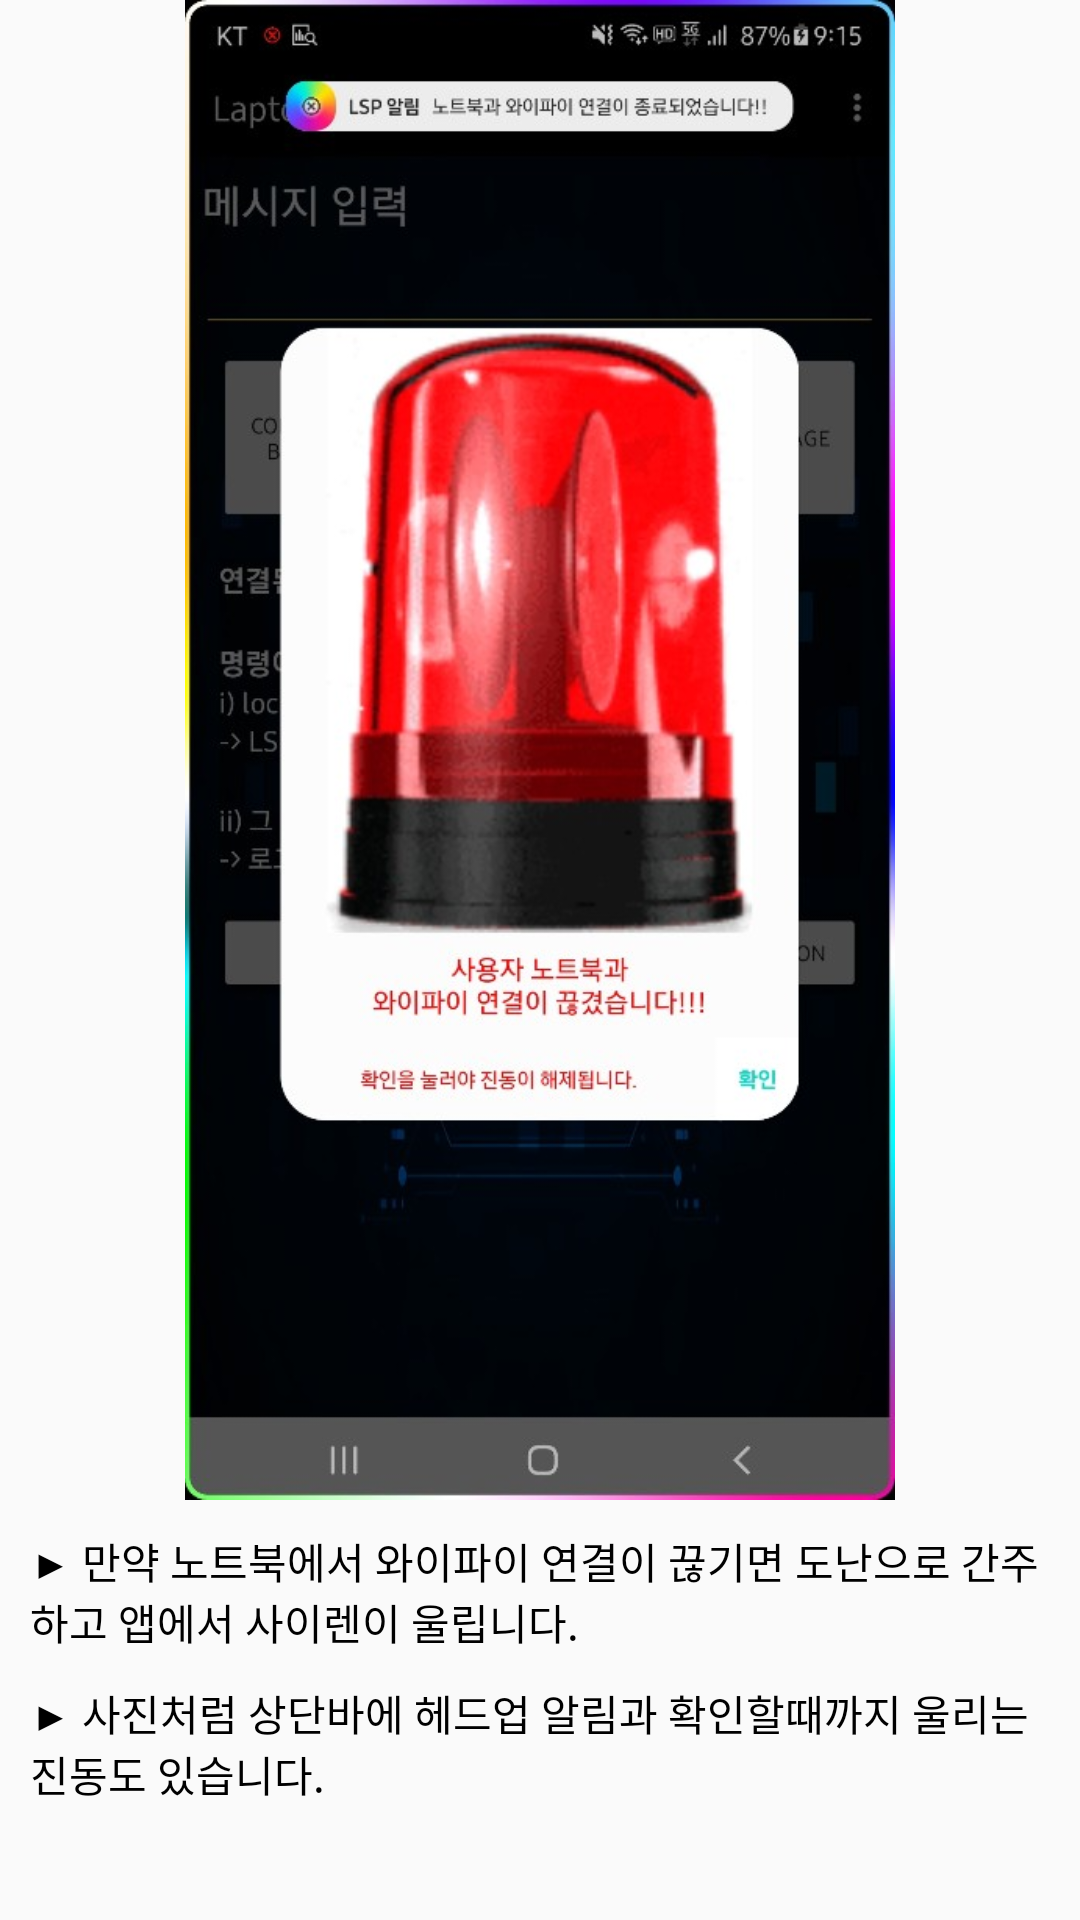

Layout XML and referenced resources for this Android screen:
<!-- AndroidManifest.xml: application theme AppTheme -->
<!-- res/layout/how_to_use_wifi_2.xml -->
<?xml version="1.0" encoding="utf-8"?>
<LinearLayout xmlns:android="http://schemas.android.com/apk/res/android"
    xmlns:tools="http://schemas.android.com/tools"
    android:layout_width="match_parent"
    android:layout_height="wrap_content"
    android:orientation="vertical"
    android:background="#00000000">

    <ImageView
        android:layout_gravity="center"
        android:id="@+id/image"
        android:layout_width="wrap_content"
        android:layout_height="500sp"
        android:src="@drawable/lspapp_siren_screen"
        tools:ignore="ContentDescription" />

    <TextView
        android:layout_width="wrap_content"
        android:layout_height="wrap_content"
        android:layout_marginTop="10dp"
        android:layout_marginLeft="10dp"
        android:layout_marginRight="10dp"
        android:text="▶ 만약 노트북에서 와이파이 연결이 끊기면 도난으로 간주하고 앱에서 사이렌이 울립니다."
        android:textColor="#000"
        tools:ignore="HardcodedText" />

    <TextView
        android:layout_width="wrap_content"
        android:layout_height="wrap_content"
        android:layout_marginTop="10dp"
        android:layout_marginLeft="10dp"
        android:layout_marginRight="10dp"
        android:text="▶ 사진처럼 상단바에 헤드업 알림과 확인할때까지 울리는 진동도 있습니다."
        android:textColor="#000"
        tools:ignore="HardcodedText" />

</LinearLayout>
<!-- resources referenced by this layout -->
<resources>
  <!-- drawable lspapp_siren_screen: jpg bitmap (drawable, 67327 bytes) -->
  <style name="AppTheme" parent="Theme.AppCompat.Light.DarkActionBar">
          
          <item name="colorPrimary">#000000</item>
          <item name="colorPrimaryDark">@color/colorPrimaryDark</item>
          <item name="colorAccent">@color/colorAccent</item>
          <item name="android:windowDrawsSystemBarBackgrounds">true</item>
          <item name="android:statusBarColor">#000000</item>
          <item name="android:windowTranslucentStatus">false</item>
      </style>
  <!-- not gathered from this repository: default colours our renderer supplied (Android Studio template values) -->
  <color name="colorPrimaryDark">#FF3700B3</color>
  <color name="colorAccent">#FF03DAC5</color>
</resources>
